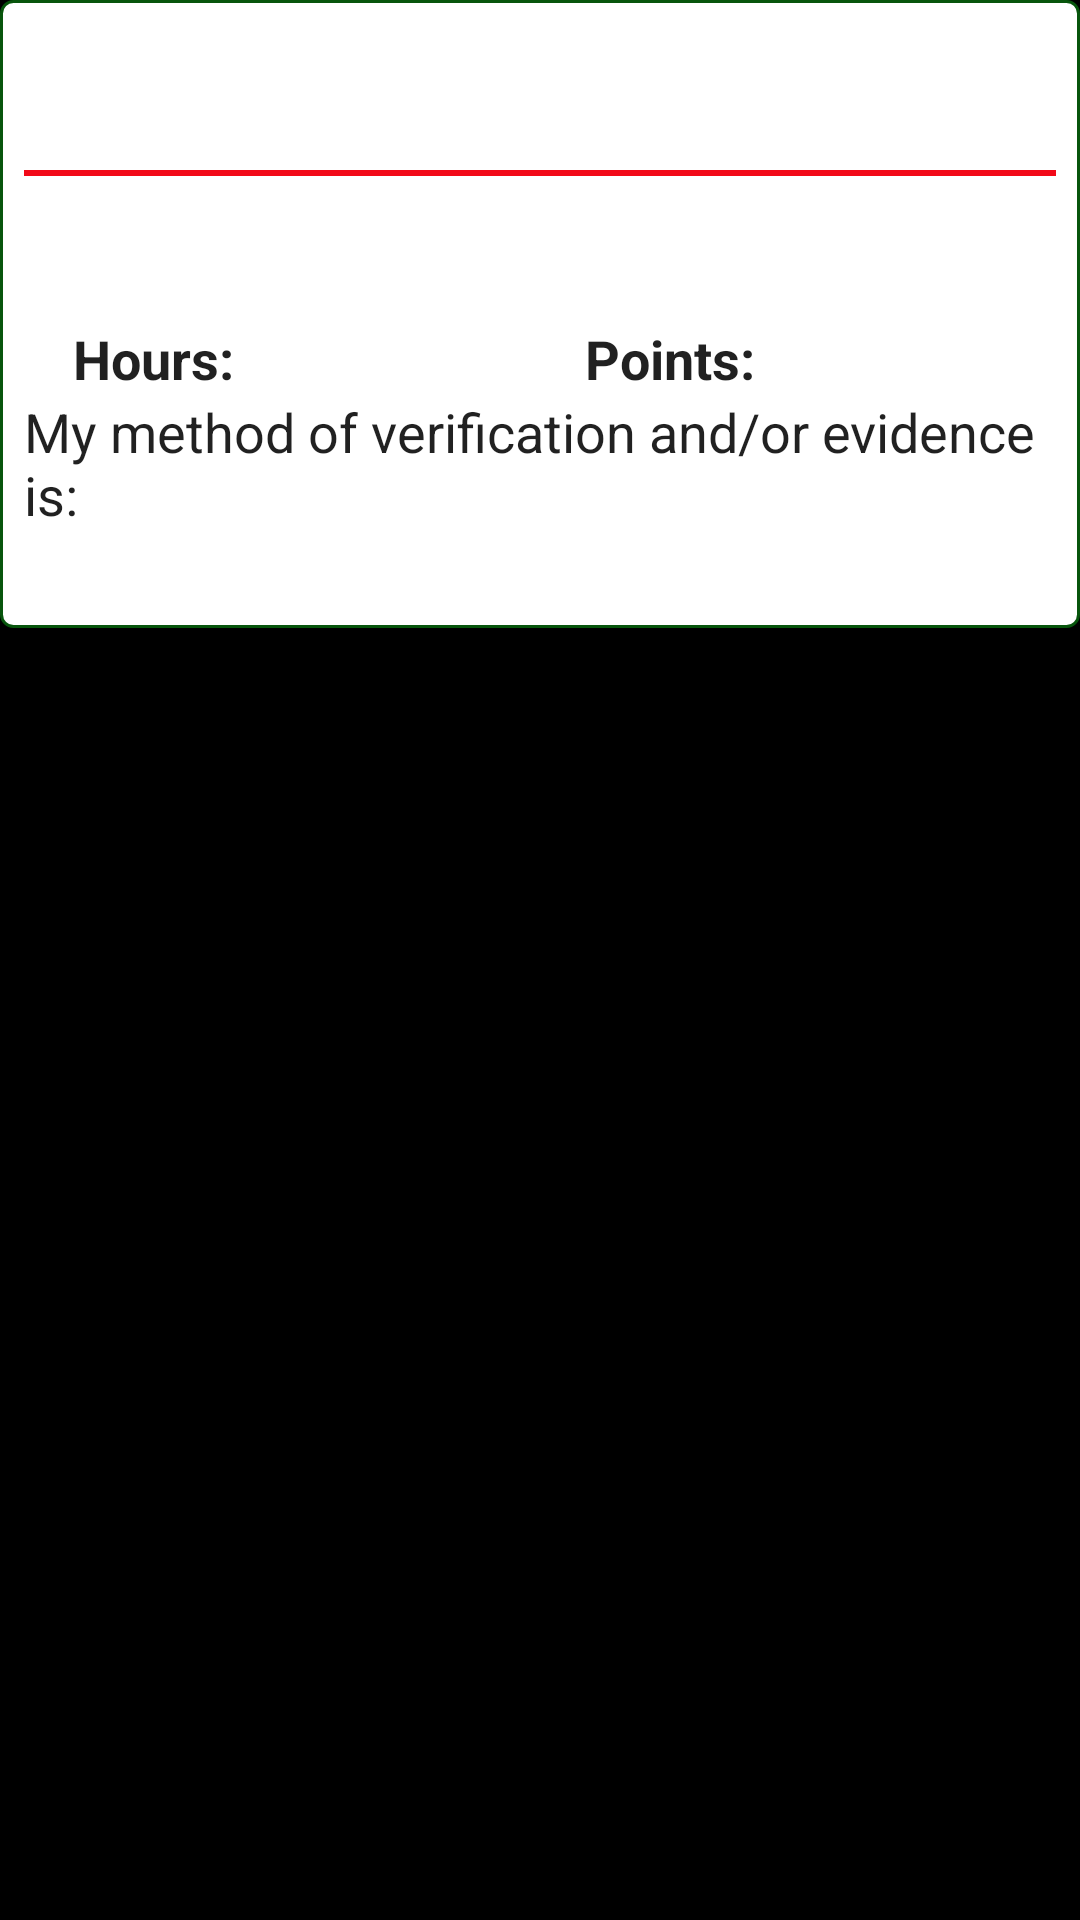

Produce the Android XML layout that renders to this screen, including the resource entries it uses.
<!-- AndroidManifest.xml: application theme AppTheme -->
<!-- res/layout/activity_c_p_d_record.xml -->
<?xml version="1.0" encoding="utf-8"?>
<ScrollView xmlns:android="http://schemas.android.com/apk/res/android"
    xmlns:app="http://schemas.android.com/apk/res-auto"
    xmlns:tools="http://schemas.android.com/tools"
    android:id="@+id/cpdRecordScroll"
    android:layout_width="match_parent"
    android:layout_height="match_parent"
    android:background="#000000"
    tools:context=".CPDRecord">

    <LinearLayout
        android:id="@+id/cpdRecordLinear1"
        android:layout_width="match_parent"
        android:layout_height="wrap_content"
        android:background="@drawable/border"
        android:orientation="vertical"
        android:padding="8dp">

        <LinearLayout
            android:id="@+id/cpdRecordLinear2"
            android:layout_width="match_parent"
            android:layout_height="wrap_content"
            android:orientation="vertical">

            <LinearLayout
                android:id="@+id/cpdRecordLinear3"
                android:layout_width="match_parent"
                android:layout_height="match_parent"
                android:gravity="center_horizontal"
                android:orientation="horizontal">

                <TextView
                    android:id="@+id/cpdRecordTVDate"
                    style="@style/WrittenText"
                    android:layout_width="wrap_content"
                    android:layout_height="wrap_content"
                    android:ems="10"
                    android:focusable="false"
                    android:gravity="center_horizontal" />

            </LinearLayout>

            <TextView
                android:id="@+id/cpdRecordTitle"
                style="@style/WrittenText"
                android:layout_width="match_parent"
                android:layout_height="wrap_content"
                android:gravity="center_horizontal"
                android:textStyle="bold" />

            <ImageView
                android:id="@+id/imageView4"
                android:layout_width="match_parent"
                android:layout_height="2dp"
                android:background="@color/BloodRed"
                android:contentDescription="@string/divider" />

            <TextView
                android:id="@+id/cpdRecordProvider"
                style="@style/WrittenText"
                android:layout_width="match_parent"
                android:layout_height="wrap_content"
                android:gravity="center_horizontal"
                android:textStyle="normal"
                android:visibility="gone" />

            <TextView
                android:id="@+id/cpdRecordDescription"
                style="@style/WrittenText"
                android:layout_width="match_parent"
                android:layout_height="wrap_content"
                android:textStyle="italic" />

            <TextView
                android:id="@+id/cpdRecordClassSubClass"
                style="@style/WrittenText"
                android:layout_width="match_parent"
                android:layout_height="wrap_content"
                android:gravity="center_horizontal" />

            <LinearLayout
                android:layout_width="match_parent"
                android:layout_height="match_parent"
                android:orientation="horizontal"
                android:weightSum="4">

                <TextView
                    android:id="@+id/textView15"
                    style="@style/WrittenText"
                    android:layout_width="0dp"
                    android:layout_height="wrap_content"
                    android:layout_weight="1"
                    android:gravity="center_horizontal"
                    android:text="@string/hours"
                    android:textStyle="bold" />

                <TextView
                    android:id="@+id/cpdRecordHours"
                    android:layout_width="0dp"
                    android:layout_height="wrap_content"
                    android:layout_weight="1"
                    android:ems="10"
                    android:gravity="center_horizontal|center_vertical"
                    android:textSize="18sp"
                    android:textStyle="bold" />

                <TextView
                    android:id="@+id/textView5"
                    style="@style/WrittenText"
                    android:layout_width="0dp"
                    android:layout_height="wrap_content"
                    android:layout_weight="1"
                    android:gravity="center_horizontal"
                    android:text="@string/points"
                    android:textStyle="bold" />

                <TextView
                    android:id="@+id/cpdRecordPoints"
                    android:layout_width="0dp"
                    android:layout_height="wrap_content"
                    android:layout_weight="1"
                    android:ems="10"
                    android:focusable="false"
                    android:gravity="center_horizontal|center_vertical"
                    android:textSize="18sp"
                    android:textStyle="bold" />
            </LinearLayout>

        </LinearLayout>

        <LinearLayout
            android:id="@+id/cpdRecordLinear4"
            android:layout_width="match_parent"
            android:layout_height="wrap_content"
            android:orientation="vertical">

            <TextView
                android:id="@+id/textView11"
                style="@style/WrittenText"
                android:layout_width="match_parent"
                android:layout_height="wrap_content"
                android:text="@string/my_method_of_verification_nad_or_evidence_is" />

            <LinearLayout
                android:layout_width="match_parent"
                android:layout_height="wrap_content"
                android:layout_gravity="top"
                android:gravity="center_vertical"
                android:orientation="horizontal"
                android:weightSum="10">

                <TextView
                    android:id="@+id/cpdRecordEvidence"
                    android:layout_width="0dp"
                    android:layout_height="wrap_content"
                    android:layout_weight="10"
                    android:gravity="center_horizontal"
                    android:textSize="18sp" />

            </LinearLayout>

            <LinearLayout
                android:id="@+id/LLReflective"
                android:layout_width="match_parent"
                android:layout_height="match_parent"
                android:orientation="vertical"
                android:visibility="gone">

                <TextView
                    android:id="@+id/textView13"
                    style="@style/WrittenText"
                    android:layout_width="match_parent"
                    android:layout_height="wrap_content"
                    android:text="@string/learning_outcomes_what_did_you_learn_or_teach"
                    android:textStyle="bold" />

                <TextView
                    android:id="@+id/cpdRecordOutcomes"
                    android:layout_width="match_parent"
                    android:layout_height="wrap_content"
                    android:ems="10"
                    android:textSize="18sp"
                    android:textStyle="italic" />

                <TextView
                    android:id="@+id/textView14"
                    style="@style/WrittenText"
                    android:layout_width="match_parent"
                    android:layout_height="wrap_content"
                    android:text="@string/impact_how_does_this_learning_affect_my_work"
                    android:textStyle="bold" />

                <TextView
                    android:id="@+id/cpdRecordImpact"
                    android:layout_width="match_parent"
                    android:layout_height="wrap_content"
                    android:ems="10"
                    android:textSize="18sp"
                    android:textStyle="italic" />
            </LinearLayout>
        </LinearLayout>

    </LinearLayout>

</ScrollView>
<!-- resources referenced by this layout -->
<resources>
  <color name="BloodRed">#f20a19</color>
  <!-- drawable border (drawable) -->
  <shape
  xmlns:android="http://schemas.android.com/apk/res/android"
  android:shape="rectangle">
  
      <stroke android:width="1dp" android:color="@color/VetGreen" />
      <corners android:radius="4dp" />
      <padding android:bottom="3dp" android:left="3dp" android:right="3dp" android:top="3dp" />
      <solid android:color="@color/TitleBarText"/>
  </shape>
  <string name="divider">divider</string>
  <string name="hours">Hours:</string>
  <string name="impact_how_does_this_learning_affect_my_work">Impact (How does this learning affect my work?):</string>
  <string name="learning_outcomes_what_did_you_learn_or_teach">Learning Outcomes (What did you learn or teach?):</string>
  <string name="my_method_of_verification_nad_or_evidence_is">My method of verification and/or evidence is:</string>
  <string name="points">Points:</string>
  <style name="WrittenText" parent="TextAppearance.AppCompat">
          <item name="android:textSize">18sp</item>
      </style>
  <style name="AppTheme" parent="Theme.AppCompat.Light.DarkActionBar">
          <item name="colorPrimary">@color/VetGreenPrim</item>
          <item name="colorPrimaryDark">@color/VetGreen</item>
          <item name="colorAccent">@color/BloodRed</item>
          <item name="windowNoTitle">false</item>
          <item name="windowActionBar">true</item>
  
      </style>
  <color name="VetGreen">#07550C</color>
  <color name="TitleBarText">#FFFFFF</color>
  <color name="VetGreenPrim">#0a7b11</color>
</resources>
